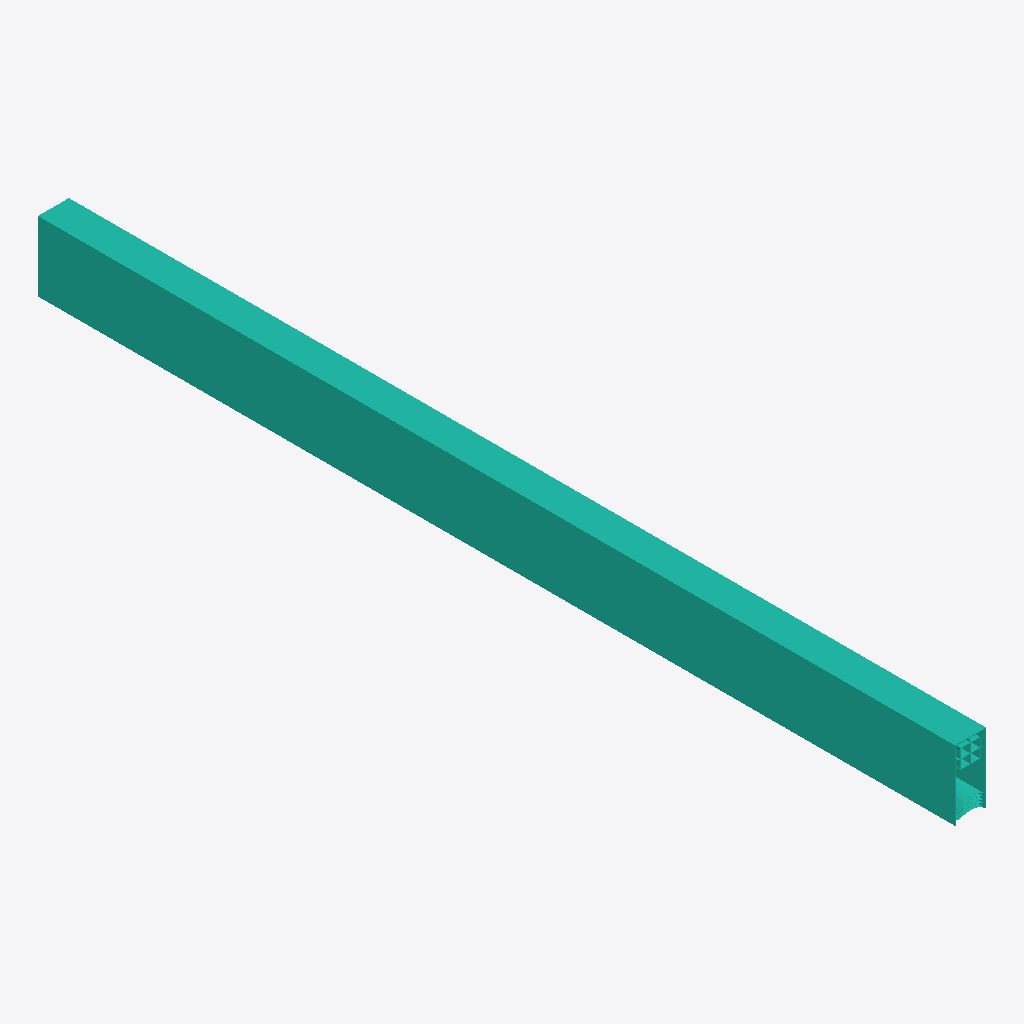
Isometric view of an IFC building model (IFC-SPF (STEP), schema IFC2X3, length unit metre), seen from the south-west, elements coloured by IFC class: 1 curtain wall (teal).
Extent 0.1 m × 3.1 m × 0.2 m (x, y, z). Storeys (1): 1. x at -4.10 m. Elements (1): 1 IfcCurtainWall.

HEADER;
FILE_DESCRIPTION(('ViewDefinition [CoordinationView_V2.0, QuantityTakeOffAddOnView, SpaceBoundary2ndLevelAddOnView]'),'2;1');
FILE_NAME('417--buildingElementProxy--segfault.ifc (Edited by simplebim 7.0 SR3 - Evaluatio','2017-06-08T18:03:56',('Architect'),('x'),'The EXPRESS Data Manager Version 5.02.0100.09 : ','IFC file generated by GRAPHISOFT ARCHICAD-64 20.','The authorising person');
FILE_SCHEMA(('IFC2X3'));
ENDSEC;
DATA;
#1476=IFCPROJECT('',#1477,$,$,$,$,$,(#18,#1483),#1549);
#1485=IFCSITE('20FpTZCqJy2vhVJYtjuIce',#8,'x',$,'',#1517,$,$,.ELEMENT.,(46,57,12,425400),(7,27,25,399300),564.1,$,$);
#7=IFCBUILDING('00tMo7QcxqWdIGvc4sMN2A',#8,'x',$,'',#1519,$,$,.ELEMENT.,$,$,$);
#1474=IFCBUILDINGSTOREY('3svIgCMrX8j8Gpr2WkHfaW',#8,'1. x',$,'',#1521,$,$,.ELEMENT.,-4.1);
#1475=IFCCURTAINWALL('1eb_oM8$Hf8RPVfwkly4U7',#8,'x',$,'',#1524,$,'6897EC96-23F4-6921-B65F-A7ABAFF04787');
ENDSEC;
